Run: headless pygame with SDL's dummy video driver; simulated clock (each Clock.tick advances the game by its frame time, no real sleeping); random seed 0; keys injected as events and as key.get_pressed() state; no mouse input.
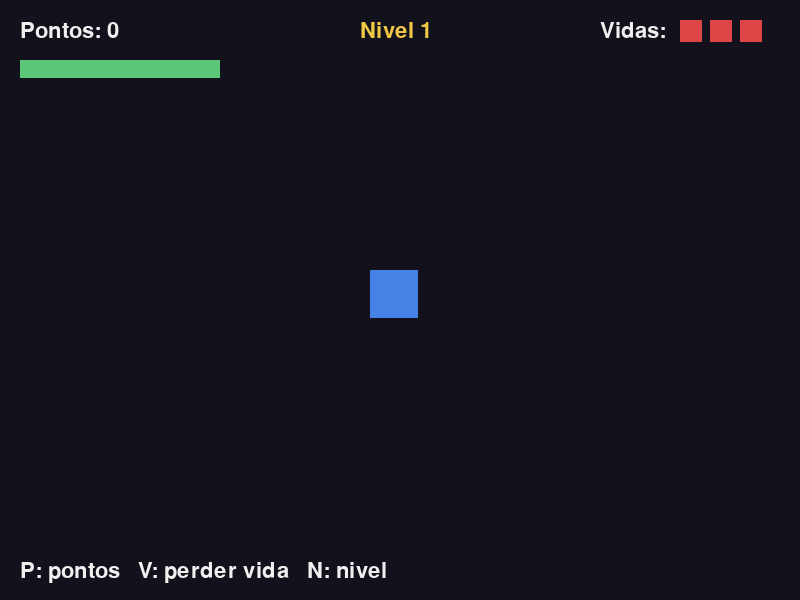
Frame 1 of 4 · flips 1–60 · no input
Frame 2 of 4 · flips 61–180 · tapped SPACE, RETURN · held RIGHT (→), D · screen unchanged from frame 1, image omitted
Frame 3 of 4 · flips 181–300 · held DOWN (↓), S · screen unchanged from frame 2, image omitted
Frame 4 of 4 · flips 301–420 · held LEFT (←), A, UP (↑), W · screen unchanged from frame 3, image omitted

The pygame program that drew these frames:

# =====================================================================
# HUD — sessao 13
# HUD e o nome que se da a informacao desenhada POR CIMA do jogo:
# pontuacao, vidas, nivel, tempo. Nao faz parte do mundo do jogo, faz
# parte do ecra.
#
# Regras que valem para qualquer HUD:
#   1. desenha-se SEMPRE em ultimo, senao fica tapado pelo jogo;
#   2. a informacao mais importante fica no canto superior esquerdo,
#      que e para onde os olhos vao primeiro;
#   3. tudo o que e numero tem de passar por str() antes de ser texto.
# =====================================================================

import pygame

LARGURA = 800
ALTURA = 600
FPS = 60
FUNDO = (18, 18, 28)
BRANCO = (240, 240, 240)
VERMELHO = (220, 70, 70)
AMARELO = (240, 200, 70)
VERDE = (90, 200, 120)
COR_JOGADOR = (70, 130, 230)

pygame.init()
ecra = pygame.display.set_mode((LARGURA, ALTURA))
pygame.display.set_caption("HUD")
clock = pygame.time.Clock()
fonte = pygame.font.SysFont(None, 32)

jogador = pygame.Rect(370, 270, 48, 48)
pontuacao = 0
vidas = 3
numero_do_nivel = 1


def mostrar_texto(texto, x, y, cor):
    desenho = fonte.render(texto, True, cor)
    ecra.blit(desenho, (x, y))


# Uma barra de vida desenhada com dois retangulos: um escuro por baixo,
# que e o maximo, e um colorido por cima, que e o que resta.
def barra(x, y, largura, altura, valor, maximo, cor):
    pygame.draw.rect(ecra, (60, 60, 70), (x, y, largura, altura))
    cheio = int(largura * valor / maximo)
    if cheio > 0:
        pygame.draw.rect(ecra, cor, (x, y, cheio, altura))


a_correr = True
while a_correr:

    # ------------------------- 1. EVENTOS -------------------------
    for evento in pygame.event.get():
        if evento.type == pygame.QUIT:
            a_correr = False
        # Teclas so para experimentares o HUD sem teres de jogar nada.
        if evento.type == pygame.KEYDOWN:
            if evento.key == pygame.K_p:
                pontuacao = pontuacao + 10
            if evento.key == pygame.K_v and vidas > 0:
                vidas = vidas - 1
            if evento.key == pygame.K_n:
                numero_do_nivel = numero_do_nivel + 1

    # ------------------------- 2. LOGICA --------------------------
    # (num jogo a serio, o jogo acontecia aqui)

    # ------------------------ 3. DESENHAR -------------------------
    ecra.fill(FUNDO)
    pygame.draw.rect(ecra, COR_JOGADOR, jogador)

    # --- O HUD, sempre no fim de tudo o resto ---
    mostrar_texto("Pontos: " + str(pontuacao), 20, 20, BRANCO)
    mostrar_texto("Nivel " + str(numero_do_nivel), 360, 20, AMARELO)

    # Vidas em simbolos em vez de numeros: le-se muito mais depressa a
    # meio de um jogo do que "Vidas: 3".
    mostrar_texto("Vidas:", 600, 20, BRANCO)
    coracao = 0
    while coracao < vidas:
        pygame.draw.rect(ecra, VERMELHO, (680 + coracao * 30, 20, 22, 22))
        coracao = coracao + 1

    barra(20, 60, 200, 18, vidas, 3, VERDE)
    mostrar_texto("P: pontos   V: perder vida   N: nivel", 20, ALTURA - 40, BRANCO)

    # ------------------------- 4. MOSTRAR -------------------------
    pygame.display.flip()

    # ------------------------- 5. ESPERAR -------------------------
    clock.tick(FPS)

pygame.quit()
